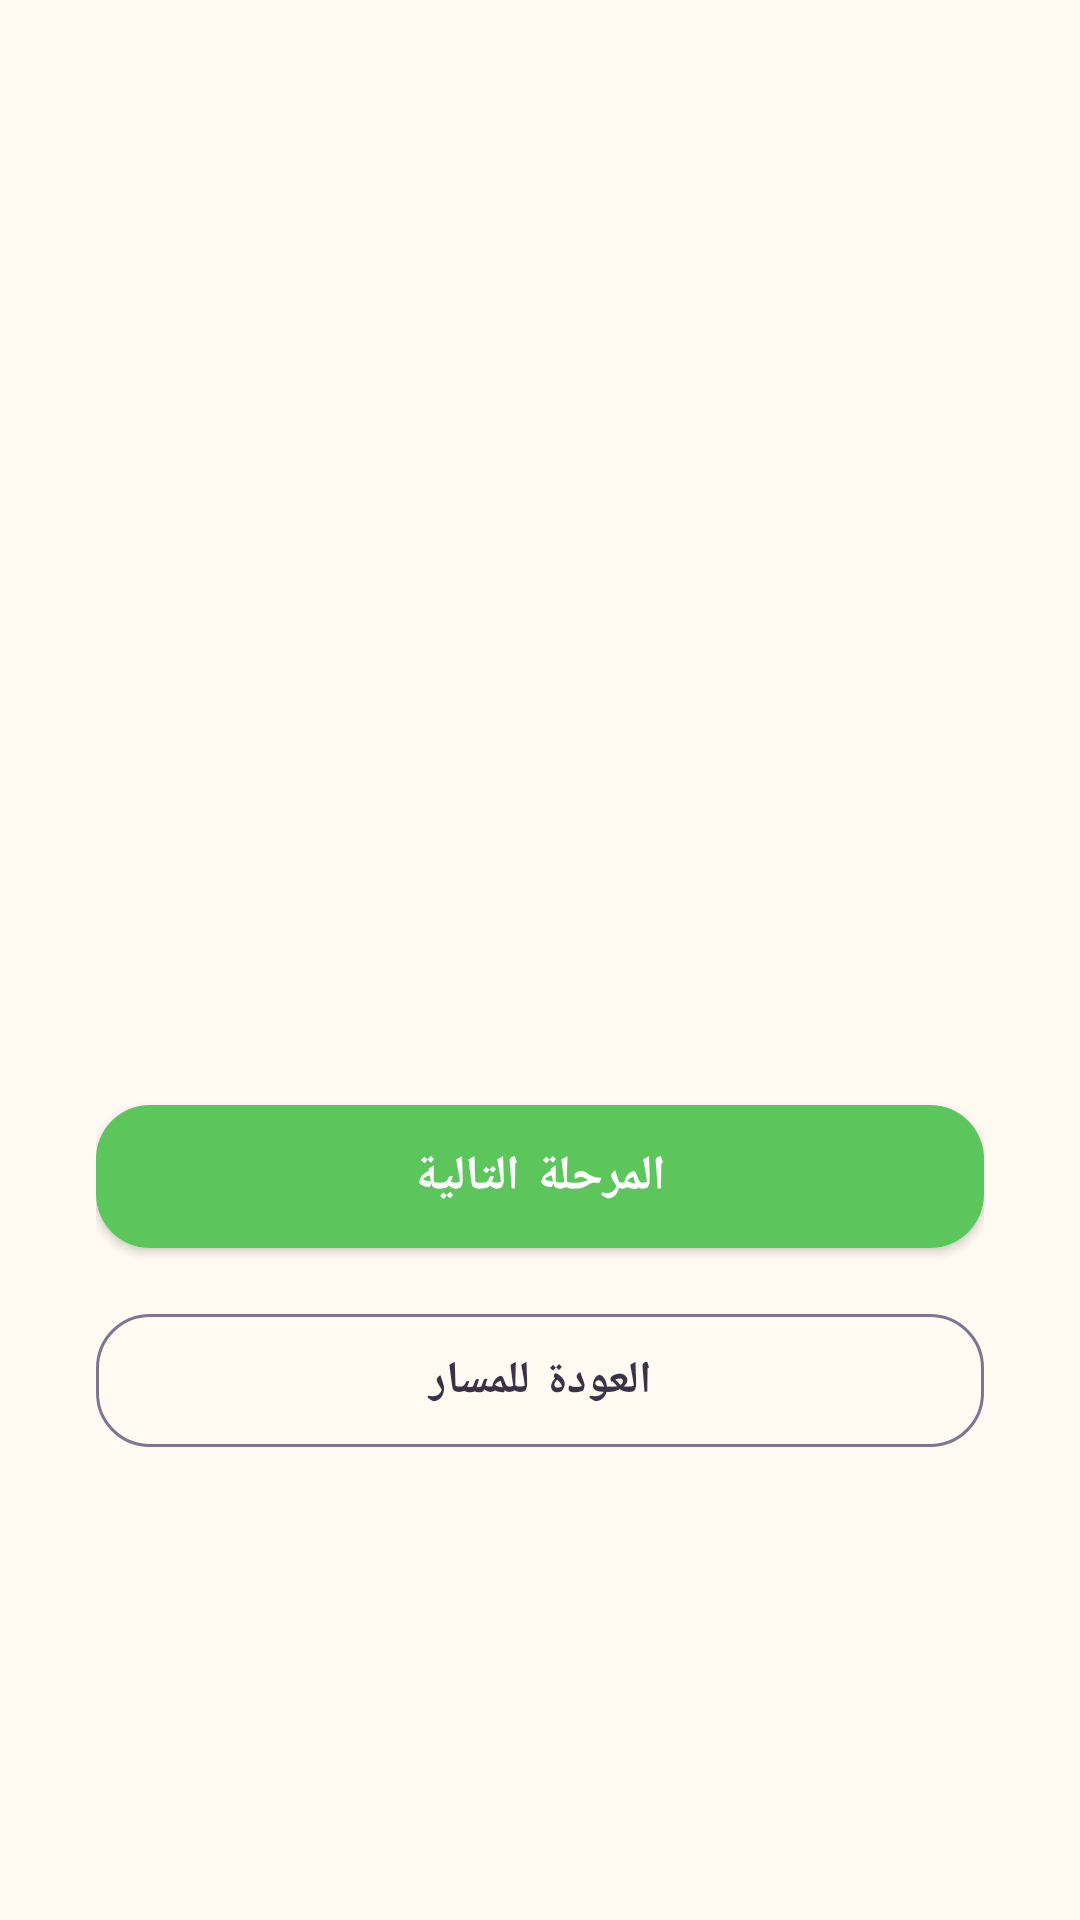

Write the Android layout XML for this screen, with the resource values it uses.
<!-- AndroidManifest.xml: application theme Theme.LearningGame -->
<!-- res/layout/fragment_result.xml -->
<?xml version="1.0" encoding="utf-8"?>
<LinearLayout xmlns:android="http://schemas.android.com/apk/res/android"
    xmlns:app="http://schemas.android.com/apk/res-auto"
    android:layout_width="match_parent"
    android:layout_height="match_parent"
    android:orientation="vertical"
    android:gravity="center"
    android:background="@color/cream"
    android:padding="32dp">

    <TextView
        android:id="@+id/resultEmoji"
        android:layout_width="wrap_content"
        android:layout_height="wrap_content"
        android:textSize="64sp" />

    <TextView
        android:id="@+id/resultStars"
        android:layout_width="wrap_content"
        android:layout_height="wrap_content"
        android:textSize="34sp"
        android:letterSpacing="0.15"
        android:layout_marginTop="8dp" />

    <TextView
        android:id="@+id/resultTitle"
        android:layout_width="wrap_content"
        android:layout_height="wrap_content"
        android:textSize="22sp"
        android:textStyle="bold"
        android:textColor="@color/ink"
        android:layout_marginTop="6dp" />

    <TextView
        android:id="@+id/resultSubtitle"
        android:layout_width="wrap_content"
        android:layout_height="wrap_content"
        android:textSize="14sp"
        android:textColor="@color/ink_soft"
        android:gravity="center"
        android:layout_marginTop="4dp"
        android:layout_marginBottom="14dp" />

    <com.google.android.material.button.MaterialButton
        android:id="@+id/nextStageButton"
        style="@style/PrimaryButton"
        android:layout_width="match_parent"
        android:layout_height="wrap_content"
        android:text="@string/next_stage"
        android:layout_marginBottom="10dp" />

    <com.google.android.material.button.MaterialButton
        android:id="@+id/backToPathButton"
        style="@style/SecondaryButton"
        android:layout_width="match_parent"
        android:layout_height="wrap_content"
        android:text="@string/back_to_path" />

</LinearLayout>
<!-- resources referenced by this layout -->
<resources>
  <color name="cream">#FFFAF2</color>
  <color name="ink">#3A3247</color>
  <color name="ink_soft">#7C7690</color>
  <string name="back_to_path">العودة للمسار</string>
  <string name="next_stage">المرحلة التالية</string>
  <style name="PrimaryButton" parent="Widget.MaterialComponents.Button">
          <item name="cornerRadius">18dp</item>
          <item name="android:textAllCaps">false</item>
          <item name="android:textSize">16sp</item>
          <item name="android:textStyle">bold</item>
          <item name="android:paddingTop">13dp</item>
          <item name="android:paddingBottom">13dp</item>
          <item name="backgroundTint">@color/green</item>
          <item name="elevation">3dp</item>
      </style>
  <style name="SecondaryButton" parent="Widget.MaterialComponents.Button.OutlinedButton">
          <item name="cornerRadius">18dp</item>
          <item name="android:textAllCaps">false</item>
          <item name="android:textSize">15sp</item>
          <item name="android:textStyle">bold</item>
          <item name="android:paddingTop">12dp</item>
          <item name="android:paddingBottom">12dp</item>
          <item name="android:textColor">@color/ink</item>
          <item name="strokeColor">@color/ink_soft</item>
      </style>
  <style name="Theme.LearningGame" parent="Theme.MaterialComponents.Light.NoActionBar">
          <item name="colorPrimary">@color/blue</item>
          <item name="colorPrimaryDark">@color/blue</item>
          <item name="colorAccent">@color/orange</item>
          <item name="android:windowBackground">@color/sky_top</item>
          <item name="android:statusBarColor">@color/sky_top</item>
          <item name="android:fontFamily">sans-serif</item>
      </style>
  <color name="green">#5CC55C</color>
  <color name="blue">#4AA8FF</color>
  <color name="orange">#FFA834</color>
  <color name="sky_top">#7FC7F5</color>
</resources>
